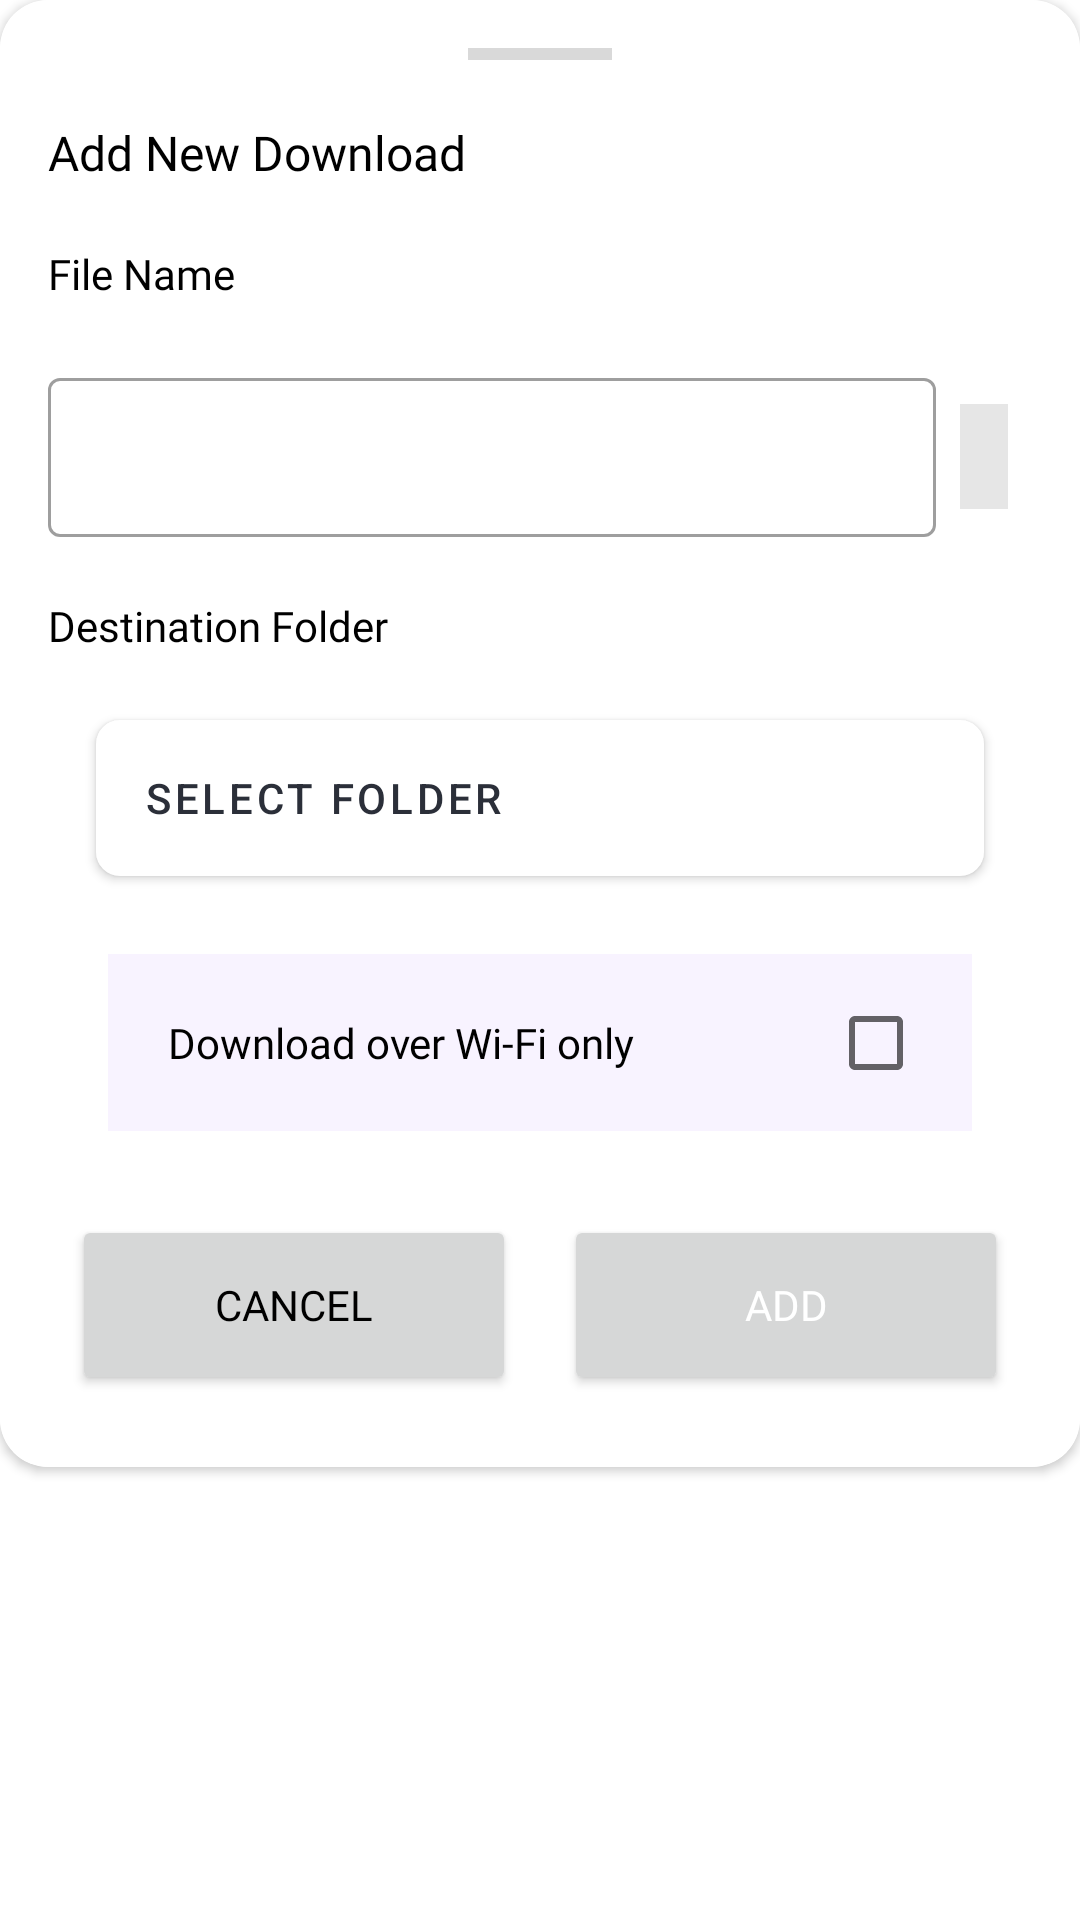

Write the Android layout XML for this screen, with the resource values it uses.
<!-- AndroidManifest.xml: application theme Theme.FileDownloader -->
<!-- res/layout/dialog_file_details.xml -->
<?xml version="1.0" encoding="utf-8"?>
<FrameLayout xmlns:android="http://schemas.android.com/apk/res/android"
    android:layout_width="match_parent"
    android:layout_height="wrap_content"
    xmlns:app="http://schemas.android.com/apk/res-auto"
    xmlns:tools="http://schemas.android.com/tools"
    android:background="@android:color/transparent">

    <androidx.cardview.widget.CardView
        android:layout_width="match_parent"
        android:layout_height="wrap_content"
        app:cardCornerRadius="16dp"
        android:background="@color/white">

        <androidx.constraintlayout.widget.ConstraintLayout
            android:id="@+id/dialogConstraintLayout"
            android:layout_width="match_parent"
            android:layout_height="wrap_content"
            android:padding="16dp"
            android:background="@color/white">

            <View
                android:id="@+id/line"
                android:layout_width="48dp"
                android:layout_height="4dp"
                android:background="@color/line_color"
                android:layout_gravity="center_horizontal"
                app:layout_constraintStart_toStartOf="parent"
                app:layout_constraintEnd_toEndOf="parent"
                app:layout_constraintTop_toTopOf="parent"/>

            <TextView
                android:id="@+id/addtv"
                android:layout_width="wrap_content"
                android:layout_height="wrap_content"
                android:text="@string/add_new_download"
                android:layout_marginTop="20dp"
                android:textSize="16sp"
                android:fontFamily="@font/jakarta"
                android:textColor="@color/black"
                app:layout_constraintStart_toStartOf="parent"
                app:layout_constraintTop_toBottomOf="@id/line"/>

            <TextView
                android:id="@+id/fileNametv"
                android:layout_width="wrap_content"
                android:layout_height="wrap_content"
                android:text="@string/file_name_text_view"
                android:layout_marginTop="20dp"
                android:textSize="14sp"
                android:textColor="@color/black"
                android:fontFamily="@font/jakarta"
                app:layout_constraintStart_toStartOf="parent"
                app:layout_constraintTop_toBottomOf="@id/addtv"/>

            <TextView
                android:id="@+id/sizetv"
                android:layout_width="wrap_content"
                android:layout_height="wrap_content"
                tools:text="500 MB"
                android:layout_marginTop="20dp"
                android:textSize="12sp"
                android:textColor="@color/text_color"
                android:fontFamily="@font/jakarta"
                app:layout_constraintEnd_toEndOf="parent"
                app:layout_constraintTop_toBottomOf="@id/addtv"/>

            <com.google.android.material.textfield.TextInputLayout
                android:id="@+id/fileNameInputLayout"
                style="@style/Widget.MaterialComponents.TextInputLayout.OutlinedBox"
                android:layout_width="0dp"
                android:layout_height="wrap_content"
                app:layout_constraintStart_toStartOf="parent"
                app:layout_constraintEnd_toStartOf="@id/extensiontv"
                app:layout_constraintTop_toBottomOf="@id/fileNametv"
                android:layout_marginTop="20dp"
                app:endIconDrawable="@drawable/cross_icon"
                app:endIconTint="@color/black"
                app:endIconMode="clear_text">

                <com.google.android.material.textfield.TextInputEditText
                    android:id="@+id/fileNameEditText"
                    android:layout_width="match_parent"
                    android:layout_height="wrap_content"
                    android:inputType="textUri"
                    android:textSize="14sp"
                    android:fontFamily="@font/jakarta"
                    tools:text="File name"
                    android:textColor="@color/black"
                    android:drawablePadding="8dp"/>

            </com.google.android.material.textfield.TextInputLayout>

            <TextView
                android:id="@+id/extensiontv"
                android:layout_width="wrap_content"
                android:layout_height="wrap_content"
                tools:text="EXE"
                android:layout_marginTop="34dp"
                android:layout_marginStart="8dp"
                android:layout_marginEnd="8dp"
                android:padding="8dp"
                android:textSize="14sp"
                android:textColor="@color/black"
                android:fontFamily="@font/jakarta"
                android:background="@color/progress_bar_grey_color"
                app:layout_constraintStart_toEndOf="@id/fileNameInputLayout"
                app:layout_constraintEnd_toEndOf="parent"
                app:layout_constraintTop_toBottomOf="@id/fileNametv"/>

            <TextView
                android:id="@+id/destinationFoldertv"
                android:layout_width="wrap_content"
                android:layout_height="wrap_content"
                android:text="@string/destination_folder_text_view"
                android:layout_marginTop="20dp"
                android:textSize="14sp"
                android:textColor="@color/black"
                android:fontFamily="@font/jakarta"
                app:layout_constraintStart_toStartOf="parent"
                app:layout_constraintTop_toBottomOf="@id/fileNameInputLayout"/>

            <com.google.android.material.button.MaterialButton
                android:id="@+id/destinationFolderButton"
                android:layout_width="0dp"
                android:layout_height="64dp"
                android:drawablePadding="8dp"
                android:text="Select Folder"
                android:textSize="14sp"
                android:textColor="@color/text_color"
                android:textAlignment="textStart"
                android:layout_margin="16dp"
                android:drawableLeft="@drawable/folder_blank_icon"
                app:layout_constraintTop_toBottomOf="@+id/destinationFoldertv"
                app:layout_constraintStart_toStartOf="parent"
                app:layout_constraintEnd_toEndOf="parent"
                app:backgroundTint="@color/white"
                app:shapeAppearanceOverlay="@style/ShapeAppearanceOverlay.Button"/>

            <LinearLayout
                android:id="@+id/wifiLinearLayout"
                android:layout_width="match_parent"
                android:layout_height="wrap_content"
                android:background="@color/wifi_tab_bg_color"
                android:layout_margin="20dp"
                app:layout_constraintStart_toStartOf="parent"
                app:layout_constraintTop_toBottomOf="@id/destinationFolderButton">

                <TextView
                    android:layout_width="0dp"
                    android:layout_height="wrap_content"
                    android:layout_weight="1"
                    android:text="@string/download_over_wi_fi_only_resource"
                    android:textColor="@color/black"
                    android:fontFamily="@font/jakarta"
                    android:textSize="14sp"
                    android:padding="20dp"/>

                <CheckBox
                    android:id="@+id/wifiCheckBox"
                    android:layout_width="wrap_content"
                    android:layout_height="wrap_content"
                    />

            </LinearLayout>

            <LinearLayout
                android:layout_width="match_parent"
                android:layout_height="wrap_content"
                android:orientation="horizontal"
                android:layout_marginTop="20dp"
                android:gravity="end"
                app:layout_constraintStart_toStartOf="parent"
                app:layout_constraintTop_toBottomOf="@id/wifiLinearLayout">

                <Button
                    android:id="@+id/cancelButton"
                    android:layout_width="0dp"
                    android:layout_height="60dp"
                    android:layout_margin="8dp"
                    android:layout_weight="1"
                    android:fontFamily="@font/jakarta"
                    android:text="@string/cancel_button"
                    android:textColor="@color/black"
                    android:textSize="14sp"
                    app:cornerRadius="24dp"
                    app:strokeColor="@color/white"
                    app:strokeWidth="36dp" />

                <Button
                    android:id="@+id/addButton"
                    android:layout_width="0dp"
                    android:layout_height="60dp"
                    android:layout_weight="1"
                    android:layout_margin="8dp"
                    android:fontFamily="@font/jakarta"
                    android:text="@string/add_button"
                    android:textColor="@color/white"
                    android:textSize="14sp"
                    app:cornerRadius="24dp"
                    app:strokeColor="@color/button_purple_color"
                    app:strokeWidth="36dp" />

            </LinearLayout>

        </androidx.constraintlayout.widget.ConstraintLayout>

    </androidx.cardview.widget.CardView>

</FrameLayout>
<!-- resources referenced by this layout -->
<resources>
  <color name="black">#FF000000</color>
  <color name="button_purple_color">#892EFF</color>
  <color name="line_color">#D9D9D9</color>
  <color name="progress_bar_grey_color">#E6E6E6</color>
  <color name="text_color">#2B2F39</color>
  <color name="white">#FFFFFFFF</color>
  <color name="wifi_tab_bg_color">#F8F3FF</color>
  <string name="add_button">Add</string>
  <string name="add_new_download">Add New Download</string>
  <string name="cancel_button">Cancel</string>
  <string name="destination_folder_text_view">Destination Folder</string>
  <string name="download_over_wi_fi_only_resource">Download over Wi-Fi only</string>
  <string name="file_name_text_view">File Name</string>
  <style name="ShapeAppearanceOverlay.Button" parent="">
          <item name="cornerFamily">rounded</item>
          <item name="cornerSize">8dp</item>
          <item name="strokeColor">#FF000000</item>
          <item name="strokeWidth">1dp</item>
      </style>
  <style name="Theme.FileDownloader" parent="Theme.MaterialComponents.DayNight.NoActionBar">
          
          <item name="colorPrimary">@color/purple_500</item>
          <item name="colorPrimaryVariant">@color/purple_700</item>
          <item name="colorOnPrimary">@color/white</item>
          
          <item name="colorSecondary">@color/teal_200</item>
          <item name="colorSecondaryVariant">@color/teal_700</item>
          <item name="colorOnSecondary">@color/black</item>
          
          <item name="android:statusBarColor">?attr/colorPrimaryVariant</item>
          
      </style>
  <color name="purple_500">#FF6200EE</color>
  <color name="purple_700">#FF3700B3</color>
  <color name="teal_200">#FF03DAC5</color>
  <color name="teal_700">#FF018786</color>
</resources>
